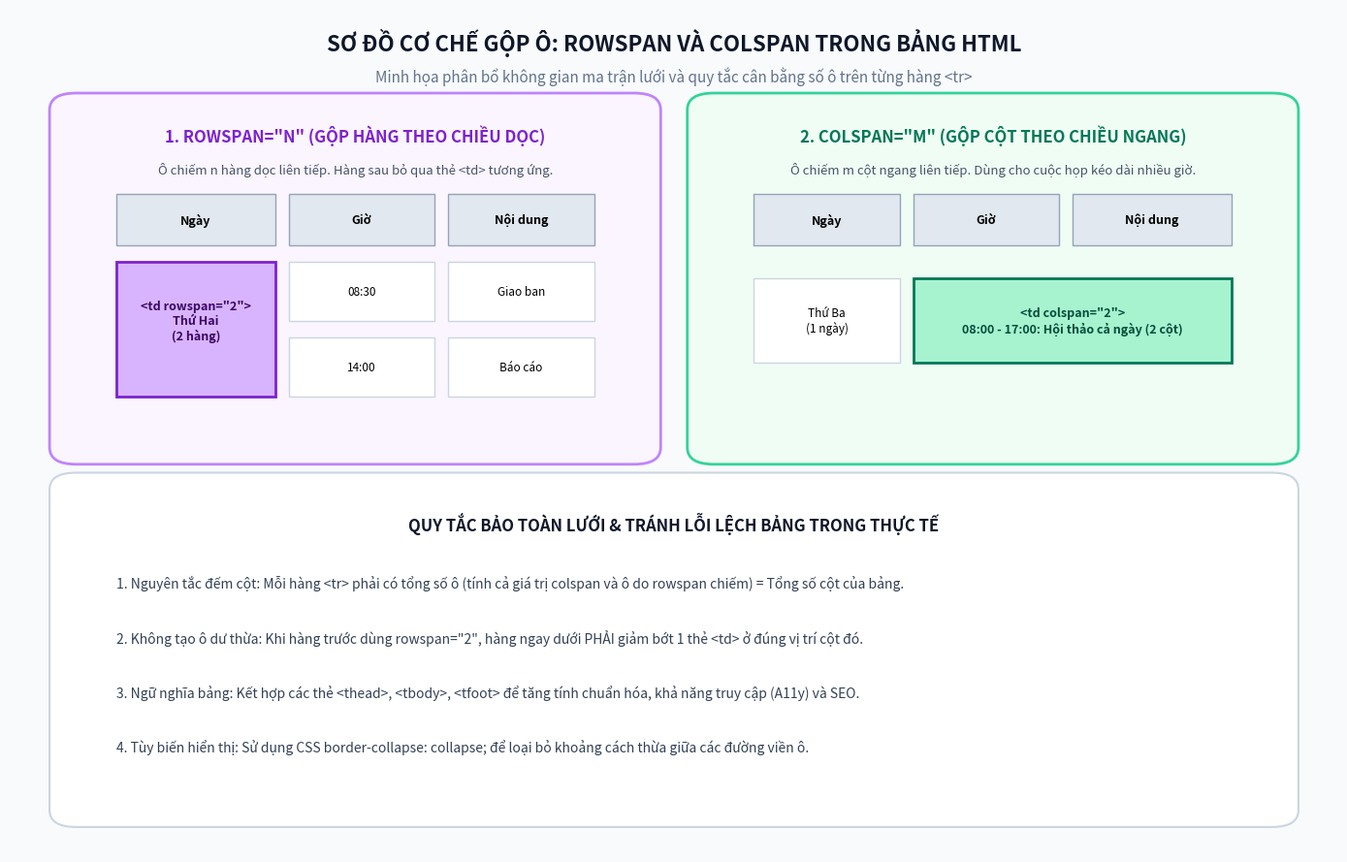

The matplotlib source for this figure:
import matplotlib.pyplot as plt
import matplotlib.patches as patches
from PIL import Image, ImageDraw, ImageFont
import os

output_dir = r"C:\Users\dathao\.gemini\antigravity-ide\scratch\bai-tap-gop-o-rowspan-colspan"
os.makedirs(output_dir, exist_ok=True)

# -------------------------------------------------------------------
# 1. BROWSER SCHEDULE TABLE SCREENSHOT MOCKUP
# -------------------------------------------------------------------
def generate_browser_mockup():
    width = 1350
    height = 960
    img = Image.new('RGB', (width, height), color='#f8fafc')
    draw = ImageDraw.Draw(img)

    # Browser Header bar
    draw.rectangle([0, 0, width, 44], fill='#1e293b')
    # Window controls (red, yellow, green)
    draw.ellipse([20, 16, 32, 28], fill='#ef4444')
    draw.ellipse([40, 16, 52, 28], fill='#f59e0b')
    draw.ellipse([60, 16, 72, 28], fill='#10b981')

    # Browser Tab
    draw.rounded_rectangle([90, 8, 480, 44], radius=6, fill='#334155')
    draw.text((115, 16), "CodeGym - Lich hop cong ty (rowspan & colspan)", fill='#ffffff')

    # Address bar
    draw.rectangle([0, 44, width, 88], fill='#ffffff')
    draw.line([0, 88, width, 88], fill='#cbd5e1', width=1)
    draw.rounded_rectangle([80, 52, width - 80, 80], radius=8, fill='#f8fafc', outline='#e2e8f0', width=1)
    draw.text((105, 59), "https://proyctk03-eng.github.io/bai-tap-gop-o-rowspan-colspan/index.html", fill='#475569')

    # Page Header Banner
    draw.rectangle([0, 89, width, 185], fill='#ffffff')
    draw.text((530, 105), "LICH HOP CONG TY", fill='#0f172a')
    draw.rounded_rectangle([480, 135, 870, 162], radius=14, fill='#eef2ff', outline='#c7d2fe')
    draw.text((500, 142), "QUAN LY LICH HOP - ROWSPAN & COLSPAN HTML5", fill='#4f46e5')
    draw.line([0, 185, width, 185], fill='#e2e8f0', width=1)

    # 4 Stats Cards
    card_w = 260
    gap = 20
    start_x = 120
    y_stat = 205
    stats = [
        ("📅 5 Ngay", "Tu Thu Hai den Thu Sau", '#e0f2fe', '#0284c7'),
        ("👥 9 Cuoc hop", "Tong cac phien lam viec", '#f3e8ff', '#7c3aed'),
        ("⏱️ 2 Su kien dai", "Hop ca ngay (Colspan)", '#d1fae5', '#059669'),
        ("📌 3 Ngay kep", "Nhieu cuoc hop (Rowspan)", '#fef3c7', '#d97706'),
    ]
    for i, (title, sub, bg, txt_col) in enumerate(stats):
        cx = start_x + i * (card_w + gap)
        draw.rounded_rectangle([cx, y_stat, cx + card_w, y_stat + 68], radius=10, fill='#ffffff', outline='#cbd5e1', width=1)
        draw.rounded_rectangle([cx + 10, y_stat + 14, cx + 50, y_stat + 54], radius=8, fill=bg)
        draw.text((cx + 60, y_stat + 14), title, fill=txt_col)
        draw.text((cx + 60, y_stat + 38), sub, fill='#64748b')

    # Card Table Box
    c_x1, c_y1, c_x2, c_y2 = 120, 295, 1230, 890
    draw.rounded_rectangle([c_x1, c_y1, c_x2, c_y2], radius=16, fill='#ffffff', outline='#cbd5e1', width=2)

    # Table Top Bar
    draw.rectangle([c_x1, c_y1, c_x2, c_y1 + 48], fill='#1e293b')
    draw.text((c_x1 + 20, c_y1 + 15), "📋 BANG LICH HOP TUAN 42 (HTML TABLE WITH ROWSPAN & COLSPAN)", fill='#ffffff')
    draw.rounded_rectangle([c_x2 - 270, c_y1 + 10, c_x2 - 145, c_y1 + 38], radius=6, fill='#c084fc')
    draw.text((c_x2 - 260, c_y1 + 16), "ROWSPAN (Doc)", fill='#3b0764')
    draw.rounded_rectangle([c_x2 - 135, c_y1 + 10, c_x2 - 15, c_y1 + 38], radius=6, fill='#34d399')
    draw.text((c_x2 - 125, c_y1 + 16), "COLSPAN (Ngang)", fill='#064e3b')

    # Table Header Row
    th_y = c_y1 + 48
    draw.rectangle([c_x1, th_y, c_x2, th_y + 40], fill='#f1f5f9')
    draw.line([c_x1, th_y + 40, c_x2, th_y + 40], fill='#cbd5e1', width=2)
    draw.text((c_x1 + 25, th_y + 12), "NGAY", fill='#334155')
    draw.text((c_x1 + 240, th_y + 12), "GIO", fill='#334155')
    draw.text((c_x1 + 460, th_y + 12), "NOI DUNG CUOC HOP", fill='#334155')
    draw.line([c_x1 + 220, th_y, c_x1 + 220, c_y2 - 40], fill='#e2e8f0', width=1)
    draw.line([c_x1 + 440, th_y, c_x1 + 440, c_y2 - 40], fill='#e2e8f0', width=1)

    # Data Rows
    # Row 1: Thu Hai (Rowspan=2)
    r1_y = th_y + 40
    draw.rectangle([c_x1, r1_y, c_x1 + 220, r1_y + 96], fill='#faf5ff', outline='#c084fc', width=2)
    draw.text((c_x1 + 30, r1_y + 25), "Thu Hai (12/10)", fill='#1e293b')
    draw.rounded_rectangle([c_x1 + 30, r1_y + 50, c_x1 + 165, r1_y + 72], radius=4, fill='#7e22ce')
    draw.text((c_x1 + 38, r1_y + 54), "rowspan=\"2\"", fill='#ffffff')

    draw.text((c_x1 + 240, r1_y + 15), "08:30 - 10:00", fill='#475569')
    draw.text((c_x1 + 460, r1_y + 15), "Hop giao ban dau tuan toan cong ty (Hoi truong A)", fill='#0f172a')
    draw.line([c_x1 + 220, r1_y + 48, c_x2, r1_y + 48], fill='#e2e8f0', width=1)

    draw.text((c_x1 + 240, r1_y + 63), "14:00 - 15:30", fill='#475569')
    draw.text((c_x1 + 460, r1_y + 63), "Bao cao tien do du an ERP & Tu dong hoa (Phong 201)", fill='#0f172a')
    draw.line([c_x1, r1_y + 96, c_x2, r1_y + 96], fill='#cbd5e1', width=1)

    # Row 2: Thu Ba (Colspan=2)
    r2_y = r1_y + 96
    draw.rectangle([c_x1, r2_y, c_x1 + 220, r2_y + 64], fill='#ffffff')
    draw.text((c_x1 + 30, r2_y + 20), "Thu Ba (13/10)", fill='#1e293b')

    draw.rectangle([c_x1 + 220, r2_y, c_x2, r2_y + 64], fill='#f0fdf4', outline='#34d399', width=2)
    draw.rounded_rectangle([c_x1 + 240, r2_y + 10, c_x1 + 540, r2_y + 32], radius=4, fill='#047857')
    draw.text((c_x1 + 250, r2_y + 14), "colspan=\"2\" (Hop keo dai nhieu gio / Ca ngay)", fill='#ffffff')
    draw.text((c_x1 + 240, r2_y + 38), "08:00 - 17:00: Hoi thao dinh huong chien luoc cong nghe & Chuyen doi so 2026", fill='#065f46')
    draw.line([c_x1, r2_y + 64, c_x2, r2_y + 64], fill='#cbd5e1', width=1)

    # Row 3: Thu Tu (Rowspan=3)
    r3_y = r2_y + 64
    draw.rectangle([c_x1, r3_y, c_x1 + 220, r3_y + 144], fill='#faf5ff', outline='#c084fc', width=2)
    draw.text((c_x1 + 30, r3_y + 40), "Thu Tu (14/10)", fill='#1e293b')
    draw.rounded_rectangle([c_x1 + 30, r3_y + 70, c_x1 + 165, r3_y + 92], radius=4, fill='#7e22ce')
    draw.text((c_x1 + 38, r3_y + 74), "rowspan=\"3\"", fill='#ffffff')

    draw.text((c_x1 + 240, r3_y + 15), "09:00 - 10:30", fill='#475569')
    draw.text((c_x1 + 460, r3_y + 15), "Phong van ky thuat: Ung vien Senior Frontend Engineer (Phong 102)", fill='#0f172a')
    draw.line([c_x1 + 220, r3_y + 48, c_x2, r3_y + 48], fill='#e2e8f0', width=1)

    draw.text((c_x1 + 240, r3_y + 63), "11:00 - 12:00", fill='#475569')
    draw.text((c_x1 + 460, r3_y + 63), "Thong nhat quy chuan thiet ke UI/UX Design System (Google Meet)", fill='#0f172a')
    draw.line([c_x1 + 220, r3_y + 96, c_x2, r3_y + 96], fill='#e2e8f0', width=1)

    draw.text((c_x1 + 240, r3_y + 111), "15:00 - 16:30", fill='#475569')
    draw.text((c_x1 + 460, r3_y + 111), "Tap huan an toan thong tin mang & Bao mat du lieu ISO 27001", fill='#0f172a')
    draw.line([c_x1, r3_y + 144, c_x2, r3_y + 144], fill='#cbd5e1', width=1)

    # Row 4: Thu Sau (Colspan=2)
    r4_y = r3_y + 144
    draw.rectangle([c_x1, r4_y, c_x1 + 220, r4_y + 64], fill='#ffffff')
    draw.text((c_x1 + 30, r4_y + 20), "Thu Sau (16/10)", fill='#1e293b')

    draw.rectangle([c_x1 + 220, r4_y, c_x2, r4_y + 64], fill='#f0fdf4', outline='#34d399', width=2)
    draw.rounded_rectangle([c_x1 + 240, r4_y + 10, c_x1 + 540, r4_y + 32], radius=4, fill='#047857')
    draw.text((c_x1 + 250, r4_y + 14), "colspan=\"2\" (Hackathon keo dai ca ngay)", fill='#ffffff')
    draw.text((c_x1 + 240, r4_y + 38), "08:30 - 16:30: Ngay hoi Sang tao cong nghe & Lap trinh Hackathon AI 2026", fill='#065f46')
    draw.line([c_x1, r4_y + 64, c_x2, r4_y + 64], fill='#cbd5e1', width=1)

    # Footer note
    draw.rectangle([c_x1, c_y2 - 40, c_x2, c_y2], fill='#f8fafc')
    draw.text((c_x1 + 25, c_y2 - 28), "Ghi chu: Ap dung day du rowspan va colspan dung tieu chuan ky thuat W3C HTML5.", fill='#64748b')

    out_path = os.path.join(output_dir, "browser_schedule_table_screenshot.png")
    img.save(out_path)
    print(f"Generated {out_path}")

# -------------------------------------------------------------------
# 2. ARCHITECTURAL ROWSPAN & COLSPAN STRUCTURE DIAGRAM
# -------------------------------------------------------------------
def generate_table_structure_diagram():
    fig, ax = plt.subplots(figsize=(14, 9), dpi=300)
    ax.set_facecolor('#ffffff')
    fig.patch.set_facecolor('#f8fafc')

    # Title
    ax.text(0.5, 0.96, "SƠ ĐỒ CƠ CHẾ GỘP Ô: ROWSPAN VÀ COLSPAN TRONG BẢNG HTML", 
            ha='center', va='center', fontsize=16, fontweight='bold', color='#0f172a')
    ax.text(0.5, 0.92, "Minh họa phân bổ không gian ma trận lưới và quy tắc cân bằng số ô trên từng hàng <tr>", 
            ha='center', va='center', fontsize=11, color='#64748b', style='italic')

    # Left Column: ROWSPAN (Vertical span)
    ax.add_patch(patches.FancyBboxPatch((0.05, 0.48), 0.42, 0.40, boxstyle="round,pad=0.02", 
                                        edgecolor='#c084fc', facecolor='#faf5ff', linewidth=2))
    ax.text(0.26, 0.85, "1. ROWSPAN=\"N\" (GỘP HÀNG THEO CHIỀU DỌC)", 
            ha='center', va='center', fontsize=12, fontweight='bold', color='#7e22ce')
    ax.text(0.26, 0.81, "Ô chiếm n hàng dọc liên tiếp. Hàng sau bỏ qua thẻ <td> tương ứng.", 
            ha='center', va='center', fontsize=9.5, color='#475569')

    # Grid visual for Rowspan
    # Header
    ax.add_patch(patches.Rectangle((0.08, 0.72), 0.12, 0.06, facecolor='#e2e8f0', edgecolor='#94a3b8'))
    ax.text(0.14, 0.75, "Ngày", ha='center', va='center', fontsize=9, fontweight='bold')
    ax.add_patch(patches.Rectangle((0.21, 0.72), 0.11, 0.06, facecolor='#e2e8f0', edgecolor='#94a3b8'))
    ax.text(0.265, 0.75, "Giờ", ha='center', va='center', fontsize=9, fontweight='bold')
    ax.add_patch(patches.Rectangle((0.33, 0.72), 0.11, 0.06, facecolor='#e2e8f0', edgecolor='#94a3b8'))
    ax.text(0.385, 0.75, "Nội dung", ha='center', va='center', fontsize=9, fontweight='bold')

    # Merged Rowspan Box
    ax.add_patch(patches.Rectangle((0.08, 0.54), 0.12, 0.16, facecolor='#d8b4fe', edgecolor='#7e22ce', linewidth=2))
    ax.text(0.14, 0.63, "<td rowspan=\"2\">\nThứ Hai\n(2 hàng)", ha='center', va='center', fontsize=9, fontweight='bold', color='#3b0764')

    # Row 1 other cells
    ax.add_patch(patches.Rectangle((0.21, 0.63), 0.11, 0.07, facecolor='#ffffff', edgecolor='#cbd5e1'))
    ax.text(0.265, 0.665, "08:30", ha='center', va='center', fontsize=8.5)
    ax.add_patch(patches.Rectangle((0.33, 0.63), 0.11, 0.07, facecolor='#ffffff', edgecolor='#cbd5e1'))
    ax.text(0.385, 0.665, "Giao ban", ha='center', va='center', fontsize=8.5)

    # Row 2 other cells
    ax.add_patch(patches.Rectangle((0.21, 0.54), 0.11, 0.07, facecolor='#ffffff', edgecolor='#cbd5e1'))
    ax.text(0.265, 0.575, "14:00", ha='center', va='center', fontsize=8.5)
    ax.add_patch(patches.Rectangle((0.33, 0.54), 0.11, 0.07, facecolor='#ffffff', edgecolor='#cbd5e1'))
    ax.text(0.385, 0.575, "Báo cáo", ha='center', va='center', fontsize=8.5)

    # Right Column: COLSPAN (Horizontal span)
    ax.add_patch(patches.FancyBboxPatch((0.53, 0.48), 0.42, 0.40, boxstyle="round,pad=0.02", 
                                        edgecolor='#34d399', facecolor='#f0fdf4', linewidth=2))
    ax.text(0.74, 0.85, "2. COLSPAN=\"M\" (GỘP CỘT THEO CHIỀU NGANG)", 
            ha='center', va='center', fontsize=12, fontweight='bold', color='#047857')
    ax.text(0.74, 0.81, "Ô chiếm m cột ngang liên tiếp. Dùng cho cuộc họp kéo dài nhiều giờ.", 
            ha='center', va='center', fontsize=9.5, color='#475569')

    # Grid visual for Colspan
    # Header
    ax.add_patch(patches.Rectangle((0.56, 0.72), 0.11, 0.06, facecolor='#e2e8f0', edgecolor='#94a3b8'))
    ax.text(0.615, 0.75, "Ngày", ha='center', va='center', fontsize=9, fontweight='bold')
    ax.add_patch(patches.Rectangle((0.68, 0.72), 0.11, 0.06, facecolor='#e2e8f0', edgecolor='#94a3b8'))
    ax.text(0.735, 0.75, "Giờ", ha='center', va='center', fontsize=9, fontweight='bold')
    ax.add_patch(patches.Rectangle((0.80, 0.72), 0.12, 0.06, facecolor='#e2e8f0', edgecolor='#94a3b8'))
    ax.text(0.86, 0.75, "Nội dung", ha='center', va='center', fontsize=9, fontweight='bold')

    # Row 1 Colspan Box
    ax.add_patch(patches.Rectangle((0.56, 0.58), 0.11, 0.10, facecolor='#ffffff', edgecolor='#cbd5e1'))
    ax.text(0.615, 0.63, "Thứ Ba\n(1 ngày)", ha='center', va='center', fontsize=8.5)

    ax.add_patch(patches.Rectangle((0.68, 0.58), 0.24, 0.10, facecolor='#a7f3d0', edgecolor='#047857', linewidth=2))
    ax.text(0.80, 0.63, "<td colspan=\"2\">\n08:00 - 17:00: Hội thảo cả ngày (2 cột)", 
            ha='center', va='center', fontsize=9, fontweight='bold', color='#064e3b')

    # Bottom Formula & Rule Container
    ax.add_patch(patches.FancyBboxPatch((0.05, 0.05), 0.90, 0.38, boxstyle="round,pad=0.02", 
                                        edgecolor='#cbd5e1', facecolor='#ffffff', linewidth=1.5))
    ax.text(0.5, 0.39, "QUY TẮC BẢO TOÀN LƯỚI & TRÁNH LỖI LỆCH BẢNG TRONG THỰC TẾ", 
            ha='center', va='center', fontsize=12, fontweight='bold', color='#0f172a')

    rules = [
        "1. Nguyên tắc đếm cột: Mỗi hàng <tr> phải có tổng số ô (tính cả giá trị colspan và ô do rowspan chiếm) = Tổng số cột của bảng.",
        "2. Không tạo ô dư thừa: Khi hàng trước dùng rowspan=\"2\", hàng ngay dưới PHẢI giảm bớt 1 thẻ <td> ở đúng vị trí cột đó.",
        "3. Ngữ nghĩa bảng: Kết hợp các thẻ <thead>, <tbody>, <tfoot> để tăng tính chuẩn hóa, khả năng truy cập (A11y) và SEO.",
        "4. Tùy biến hiển thị: Sử dụng CSS border-collapse: collapse; để loại bỏ khoảng cách thừa giữa các đường viền ô."
    ]
    for idx, rule in enumerate(rules):
        ax.text(0.08, 0.32 - idx * 0.065, rule, fontsize=10, color='#334155', va='center')

    ax.set_xlim(0, 1)
    ax.set_ylim(0, 1)
    ax.axis('off')

    plt.tight_layout()
    out_path = os.path.join(output_dir, "html_rowspan_colspan_diagram.png")
    plt.savefig(out_path, dpi=300, bbox_inches='tight')
    plt.close()
    print(f"Generated {out_path}")

if __name__ == "__main__":
    generate_browser_mockup()
    generate_table_structure_diagram()
    print("All schedule diagrams created successfully!")
